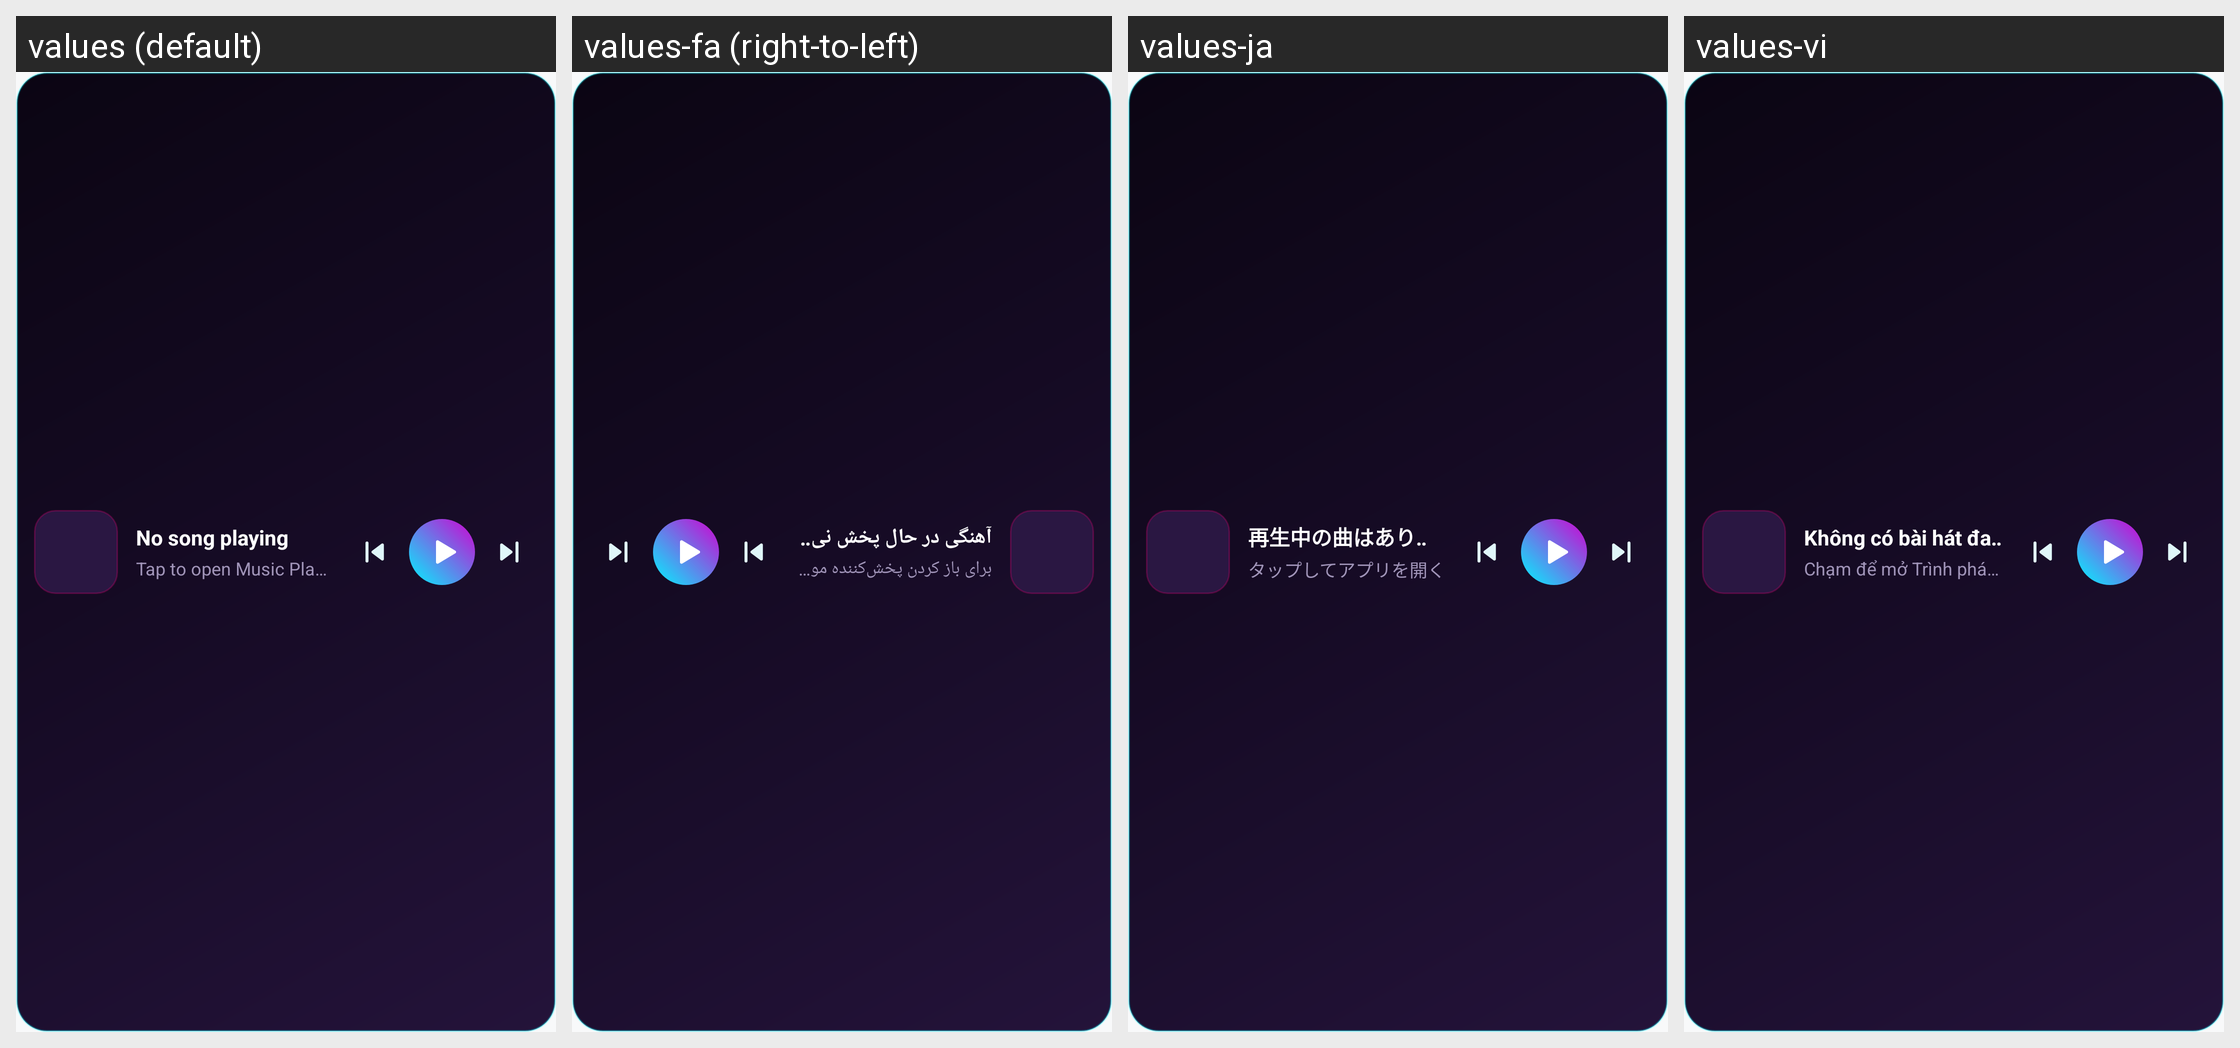

The same Android screen rendered under several of its app's locales, left to right. List the strings drawn on it with the default value and each locale's translation.
Android screen res/layout/widget_music_player.xml rendered under 4 locales, left to right: values (default), values-fa (right-to-left), values-ja, values-vi. Device: Nexus 5 (rendered at 1080×1920; each locale shown at half size, 540×960, under a caption strip naming it); theme Theme.MusicPlayerApp.
Other locales in the repository, not shown: values-ar, values-bn, values-cs, values-de, values-es, values-fr, values-hi, values-id, values-it, values-ko, values-ms, values-pl, values-pt, values-ru, values-sv, values-th, values-tr, values-uk, values-zh-rCN, values-zh-rTW.
Strings drawn on this screen, with the default value and each locale's value (text and hints the layout hard-codes, and strings that could not be matched under every locale, appear in the picture but are not listed):

widget_no_song
  values: No song playing
  values-fa: آهنگی در حال پخش نیست
  values-ja: 再生中の曲はありません
  values-vi: Không có bài hát đang phát

widget_tap_to_play
  values: Tap to open Music Player
  values-fa: برای باز کردن پخش‌کننده موسیقی ضربه بزنید
  values-ja: タップしてアプリを開く
  values-vi: Chạm để mở Trình phát nhạc
